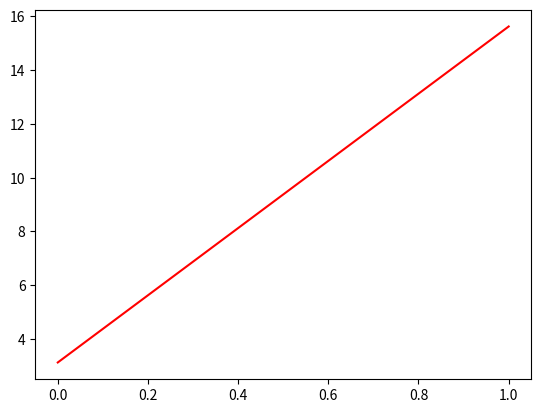

The script that saved this image:
# -*- coding: utf-8 -*-
"""
Created on Mon Jan 28 21:25:11 2019

[redacted]
"""

### Orientation to Python
### Due Fri Feb 08, 2019

import numpy as np
import time
from matplotlib import pyplot as plt

# Number of particles:
N = 5

### Question #1:
"""
Hows does total KINETIC energy of a collection of N particles
grow with N assuming each particle has the same average kinetic
energy? Compute the total kinetic energy for 5 different values
of N & polt the results using 'pyplot'.
"""

# Array of masses:
m = np.zeros(N)
# Array of velocities:
v = np.zeros(N)

# Assign values to mass & velocity arrays:
for i in range(0,N):
    m[i] = 1
    v[i] = 2.5
    
# Compute kinetic energies of particles:
K = (1/2)*m*(v**2)

# Sum kinetic energies:
K_sum = np.sum(K)

# Get discrete kinetic energy values to plot:
K_dis = np.zeros(N)

for i in range(0,N):
    if i==0:
        K_dis[i] = K[i]
    else:
        K_dis[i] = K[i] + K_dis[i-1]
  
      
print("\n")
print("Masses:",m)
print("Velcoities:",v)
print("Kinetic Energies:",K)
print("Total Kinetic Energy:",K_sum)
print("Discrete Kinetic Energies:",K_dis)

### Plot kinetic energy vs. number of particles:
plt.plot(np.linspace(0,1,N),K_dis,'red')
print("\nRed = Kinetic Energy vs. Particles")

### Question #2:
"""
How does the total POTENTIAL energy of a collection of N
equally-spaced charged particels grow with N? COmput the total
potential energy for 5 different values on N & plot the results.
"""

